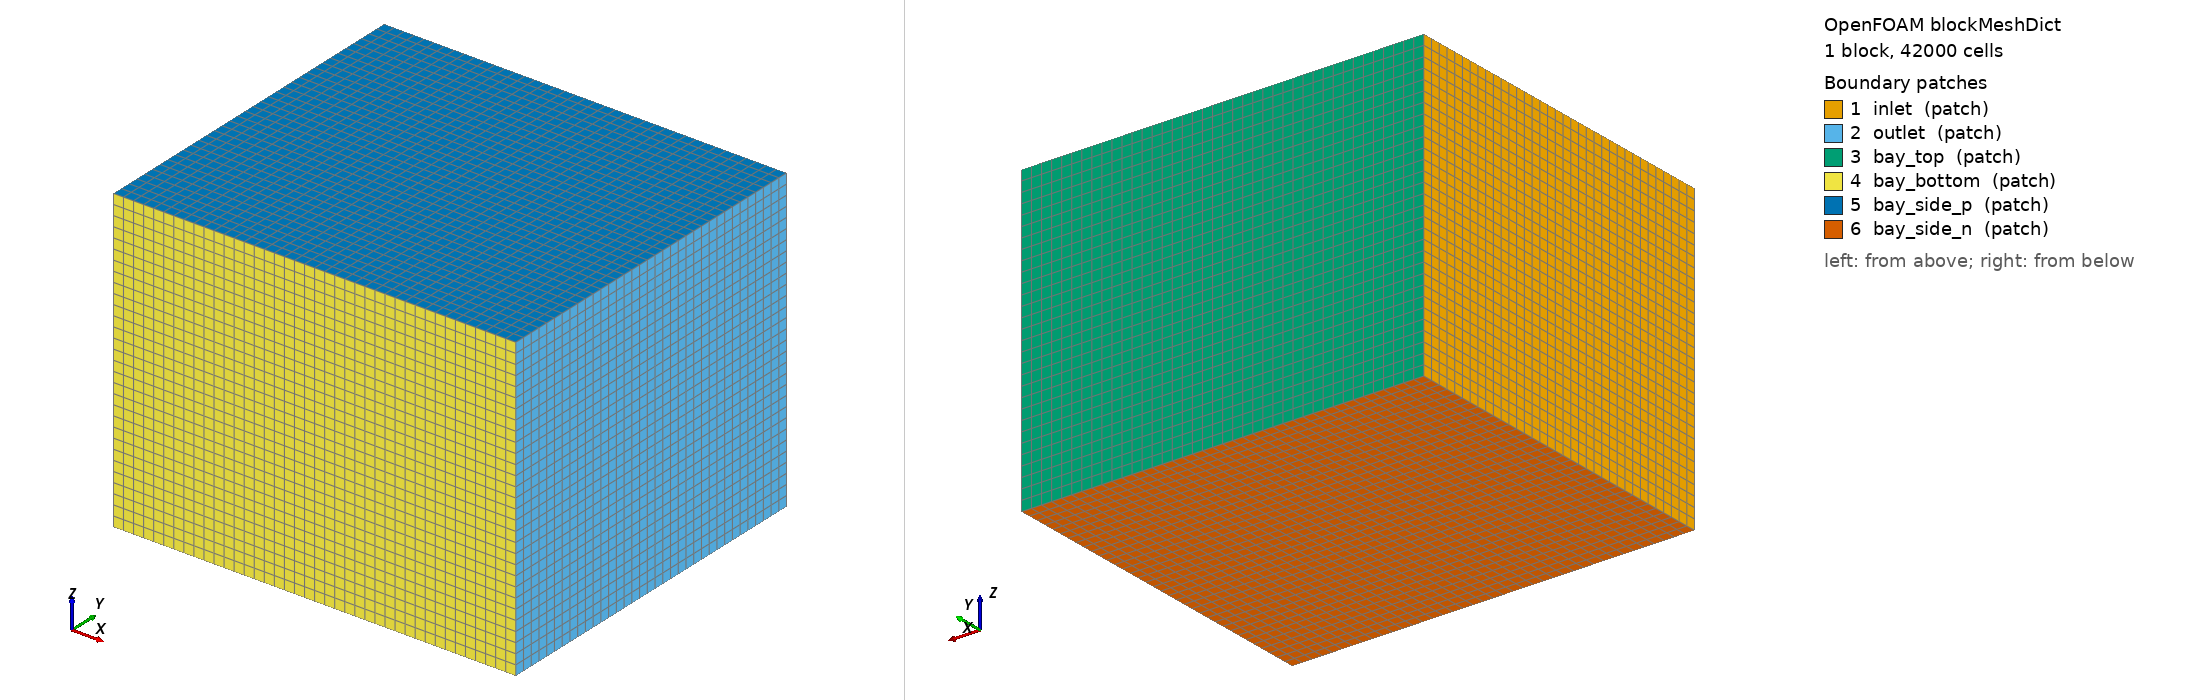

OpenFOAM case: the mesh blockMesh builds from blockMeshDict, 1 block(s), 42000 cells. Boundary patches (legend numbers): 1 inlet (patch), 2 outlet (patch), 3 bay_top (patch), 4 bay_bottom (patch), 5 bay_side_p (patch), 6 bay_side_n (patch). Left view from above one corner, right view from below the opposite corner. Boundary conditions: 5 field file(s) under 0/; 6 of 6 drawn patches have an entry in a shipped field file.

=== system/blockMeshDict ===
FoamFile { version 2.0; format ascii; class dictionary; object blockMeshDict; }

// case_028 APU bay ventilation · 6-patch split for ventilation BC
// bbox inherited from source CHT baseline (~/Desktop/apu-bay-ventilation-cht/test_step_stl_cadgrade/)
// 4 × 3.5 × 3 m enclosure containing APU bay assembly

scale 1;

vertices
(
    (63.5 -1.0 -1.5)  // 0
    (67.5 -1.0 -1.5)  // 1
    (67.5  2.5 -1.5)  // 2
    (63.5  2.5 -1.5)  // 3
    (63.5 -1.0  1.5)  // 4
    (67.5 -1.0  1.5)  // 5
    (67.5  2.5  1.5)  // 6
    (63.5  2.5  1.5)  // 7
);

// Base mesh 40 × 35 × 30 = 42,000 hex (same as source CHT baseline)
blocks
(
    hex (0 1 2 3 4 5 6 7) (40 35 30) simpleGrading (1 1 1)
);

edges ();

// 6-patch boundary split for ventilation flow path
// Inflow along +x direction (longitudinal · aligned with engine compartment airflow)
boundary
(
    inlet
    {
        type patch;
        faces
        (
            (0 4 7 3)  // -x face (x = 63.5)
        );
    }
    outlet
    {
        type patch;
        faces
        (
            (2 6 5 1)  // +x face (x = 67.5)
        );
    }
    bay_top
    {
        type patch;
        faces
        (
            (3 7 6 2)  // +y face (y = 2.5)
        );
    }
    bay_bottom
    {
        type patch;
        faces
        (
            (1 5 4 0)  // -y face (y = -1.0)
        );
    }
    bay_side_p
    {
        type patch;
        faces
        (
            (4 5 6 7)  // +z face (z = 1.5)
        );
    }
    bay_side_n
    {
        type patch;
        faces
        (
            (0 3 2 1)  // -z face (z = -1.5)
        );
    }
);

mergePatchPairs ();


=== system/controlDict ===
FoamFile { version 2.0; format ascii; class dictionary; object controlDict; }

// case_028 APU bay ventilation · simpleFoam steady-state
// Target: residuals < 1e-4 on U/p/k/omega OR 3000 iter cap (B74 first-pass)

application     simpleFoam;
startFrom       startTime;
startTime       0;
stopAt          endTime;
endTime         3000;       // iter cap (B74 first-pass · brief 5000 → 3000 reduce time budget)
deltaT          1;
writeControl    timeStep;
writeInterval   500;        // write every 500 iter (5 snapshots + final)
purgeWrite      3;          // keep 3 most recent
writeFormat     ascii;
writePrecision  7;
writeCompression off;
timeFormat      general;
timePrecision   6;
runTimeModifiable true;

functions
{
    // Mass conservation monitor (Δṁ at inlet vs outlet)
    inlet_mass_flow
    {
        type            surfaceFieldValue;
        libs            ("libfieldFunctionObjects.so");
        writeControl    timeStep;
        writeInterval   10;
        log             true;
        writeFields     false;
        regionType      patch;
        name            inlet;
        operation       sum;
        fields          (phi);
    }
    outlet_mass_flow
    {
        type            surfaceFieldValue;
        libs            ("libfieldFunctionObjects.so");
        writeControl    timeStep;
        writeInterval   10;
        log             true;
        writeFields     false;
        regionType      patch;
        name            outlet;
        operation       sum;
        fields          (phi);
    }

    // Probe velocity at 3 representative bay interior points
    probes
    {
        type            probes;
        libs            ("libsampling.so");
        writeControl    timeStep;
        writeInterval   10;
        fields          (U p);
        probeLocations
        (
            (64.5 0.5 0.0)   // upstream of APU core
            (65.5 0.5 0.0)   // bay center (APU core region)
            (66.5 0.5 0.0)   // downstream of APU core
        );
    }
}


=== 0/U ===
FoamFile { version 2.0; format ascii; class volVectorField; location "0"; object U; }

// case_028 ventilation flow · U_inlet = 5 m/s along +x
// All 29 STL components → noSlip walls (defined wildcard at end · sHM will create them)

dimensions      [0 1 -1 0 0 0 0];
internalField   uniform (5 0 0);

boundaryField
{
    inlet
    {
        type            fixedValue;
        value           uniform (5 0 0);
    }
    outlet
    {
        type            zeroGradient;
    }
    bay_top
    {
        type            slip;
    }
    bay_bottom
    {
        type            slip;
    }
    bay_side_p
    {
        type            slip;
    }
    bay_side_n
    {
        type            slip;
    }
    "(Outer_Surf|Inner_Surf|Plane_Outer_Surf|intake_duct|vent_door|door|plenum|exhaust_pipe_1|exhaust_section|bleed_air_pipe|ejector|gearbox_.*|compressor|load_compressor|load_volute|combustion_chamber|fuel_valve|firewall_.*|Frame_.*|beam_.*)"
    {
        type            noSlip;
    }
}


=== 0/k ===
FoamFile { version 2.0; format ascii; class volScalarField; location "0"; object k; }

// case_028 ventilation · TKE
// U_inlet = 5 m/s · turbulence intensity I = 5% (typical ventilation flow)
// k = 1.5 · (U · I)² = 1.5 · (5 · 0.05)² = 0.09375 m²/s²

dimensions      [0 2 -2 0 0 0 0];
internalField   uniform 0.09375;

boundaryField
{
    inlet
    {
        type            fixedValue;
        value           uniform 0.09375;
    }
    outlet
    {
        type            zeroGradient;
    }
    bay_top
    {
        type            slip;
    }
    bay_bottom
    {
        type            slip;
    }
    bay_side_p
    {
        type            slip;
    }
    bay_side_n
    {
        type            slip;
    }
    "(Outer_Surf|Inner_Surf|Plane_Outer_Surf|intake_duct|vent_door|door|plenum|exhaust_pipe_1|exhaust_section|bleed_air_pipe|ejector|gearbox_.*|compressor|load_compressor|load_volute|combustion_chamber|fuel_valve|firewall_.*|Frame_.*|beam_.*)"
    {
        type            kqRWallFunction;
        value           uniform 0.09375;
    }
}


=== 0/nut ===
FoamFile { version 2.0; format ascii; class volScalarField; location "0"; object nut; }

// case_028 ventilation · turbulent viscosity
// Calculated everywhere · nutkWallFunction on walls (high-Re wall function · no near-wall layers)

dimensions      [0 2 -1 0 0 0 0];
internalField   uniform 0;

boundaryField
{
    inlet
    {
        type            calculated;
        value           uniform 0;
    }
    outlet
    {
        type            calculated;
        value           uniform 0;
    }
    bay_top
    {
        type            calculated;
        value           uniform 0;
    }
    bay_bottom
    {
        type            calculated;
        value           uniform 0;
    }
    bay_side_p
    {
        type            calculated;
        value           uniform 0;
    }
    bay_side_n
    {
        type            calculated;
        value           uniform 0;
    }
    "(Outer_Surf|Inner_Surf|Plane_Outer_Surf|intake_duct|vent_door|door|plenum|exhaust_pipe_1|exhaust_section|bleed_air_pipe|ejector|gearbox_.*|compressor|load_compressor|load_volute|combustion_chamber|fuel_valve|firewall_.*|Frame_.*|beam_.*)"
    {
        type            nutkWallFunction;
        value           uniform 0;
    }
}


=== 0/omega ===
FoamFile { version 2.0; format ascii; class volScalarField; location "0"; object omega; }

// case_028 ventilation · specific dissipation
// omega = sqrt(k) / (C_mu^0.25 · L) = sqrt(0.09375) / (0.09^0.25 · 0.3) ≈ 1.87 1/s
// L = 0.1 × bay characteristic dim ≈ 0.3 m (10% of 3 m bay depth)

dimensions      [0 0 -1 0 0 0 0];
internalField   uniform 1.87;

boundaryField
{
    inlet
    {
        type            fixedValue;
        value           uniform 1.87;
    }
    outlet
    {
        type            zeroGradient;
    }
    bay_top
    {
        type            slip;
    }
    bay_bottom
    {
        type            slip;
    }
    bay_side_p
    {
        type            slip;
    }
    bay_side_n
    {
        type            slip;
    }
    "(Outer_Surf|Inner_Surf|Plane_Outer_Surf|intake_duct|vent_door|door|plenum|exhaust_pipe_1|exhaust_section|bleed_air_pipe|ejector|gearbox_.*|compressor|load_compressor|load_volute|combustion_chamber|fuel_valve|firewall_.*|Frame_.*|beam_.*)"
    {
        type            omegaWallFunction;
        value           uniform 1.87;
    }
}


=== 0/p ===
FoamFile { version 2.0; format ascii; class volScalarField; location "0"; object p; }

// case_028 ventilation · kinematic pressure (Pa / rho)
// outlet fixed reference p=0 · all other surfaces zeroGradient

dimensions      [0 2 -2 0 0 0 0];
internalField   uniform 0;

boundaryField
{
    inlet
    {
        type            zeroGradient;
    }
    outlet
    {
        type            fixedValue;
        value           uniform 0;
    }
    bay_top
    {
        type            slip;
    }
    bay_bottom
    {
        type            slip;
    }
    bay_side_p
    {
        type            slip;
    }
    bay_side_n
    {
        type            slip;
    }
    "(Outer_Surf|Inner_Surf|Plane_Outer_Surf|intake_duct|vent_door|door|plenum|exhaust_pipe_1|exhaust_section|bleed_air_pipe|ejector|gearbox_.*|compressor|load_compressor|load_volute|combustion_chamber|fuel_valve|firewall_.*|Frame_.*|beam_.*)"
    {
        type            zeroGradient;
    }
}
